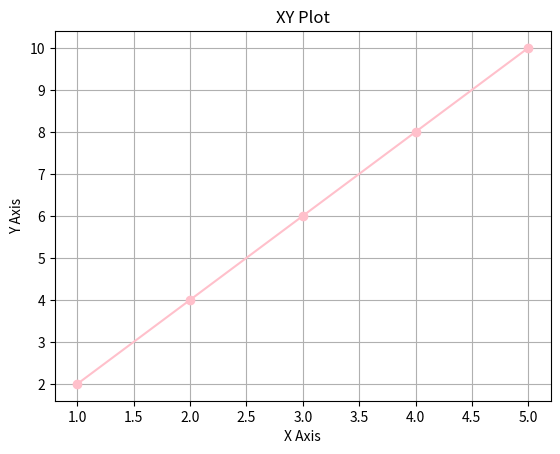

Generate this figure with matplotlib:
import matplotlib.pyplot as plt

x = [1, 2, 3, 4, 5]
y = [2, 4, 6, 8, 10]

plt.plot(x, y, marker='o', color='pink')

plt.xlabel("X Axis")
plt.ylabel("Y Axis")
plt.title("XY Plot")

plt.grid(True)

plt.show()
